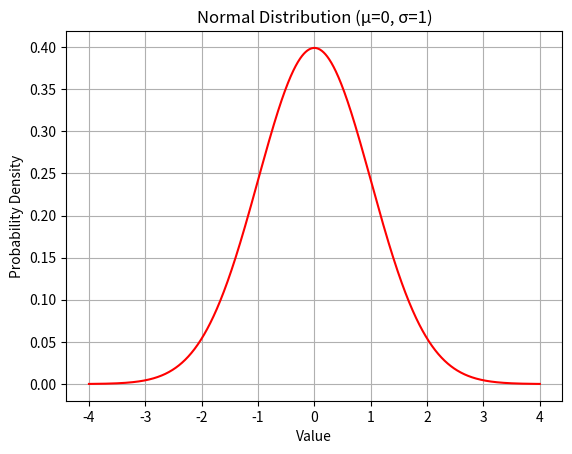

Here is the Python script that generated this plot:
import numpy as np
import matplotlib.pyplot as plt
from scipy.stats import norm

# Parameters
mu = 0    # mean
sigma = 1  # standard deviation

# Values
x = np.linspace(-4, 4, 1000)
y = norm.pdf(x, mu, sigma)

# Plot
plt.plot(x, y, color='red')
plt.title('Normal Distribution (μ=0, σ=1)')
plt.xlabel('Value')
plt.ylabel('Probability Density')
plt.grid(True)
plt.show()
